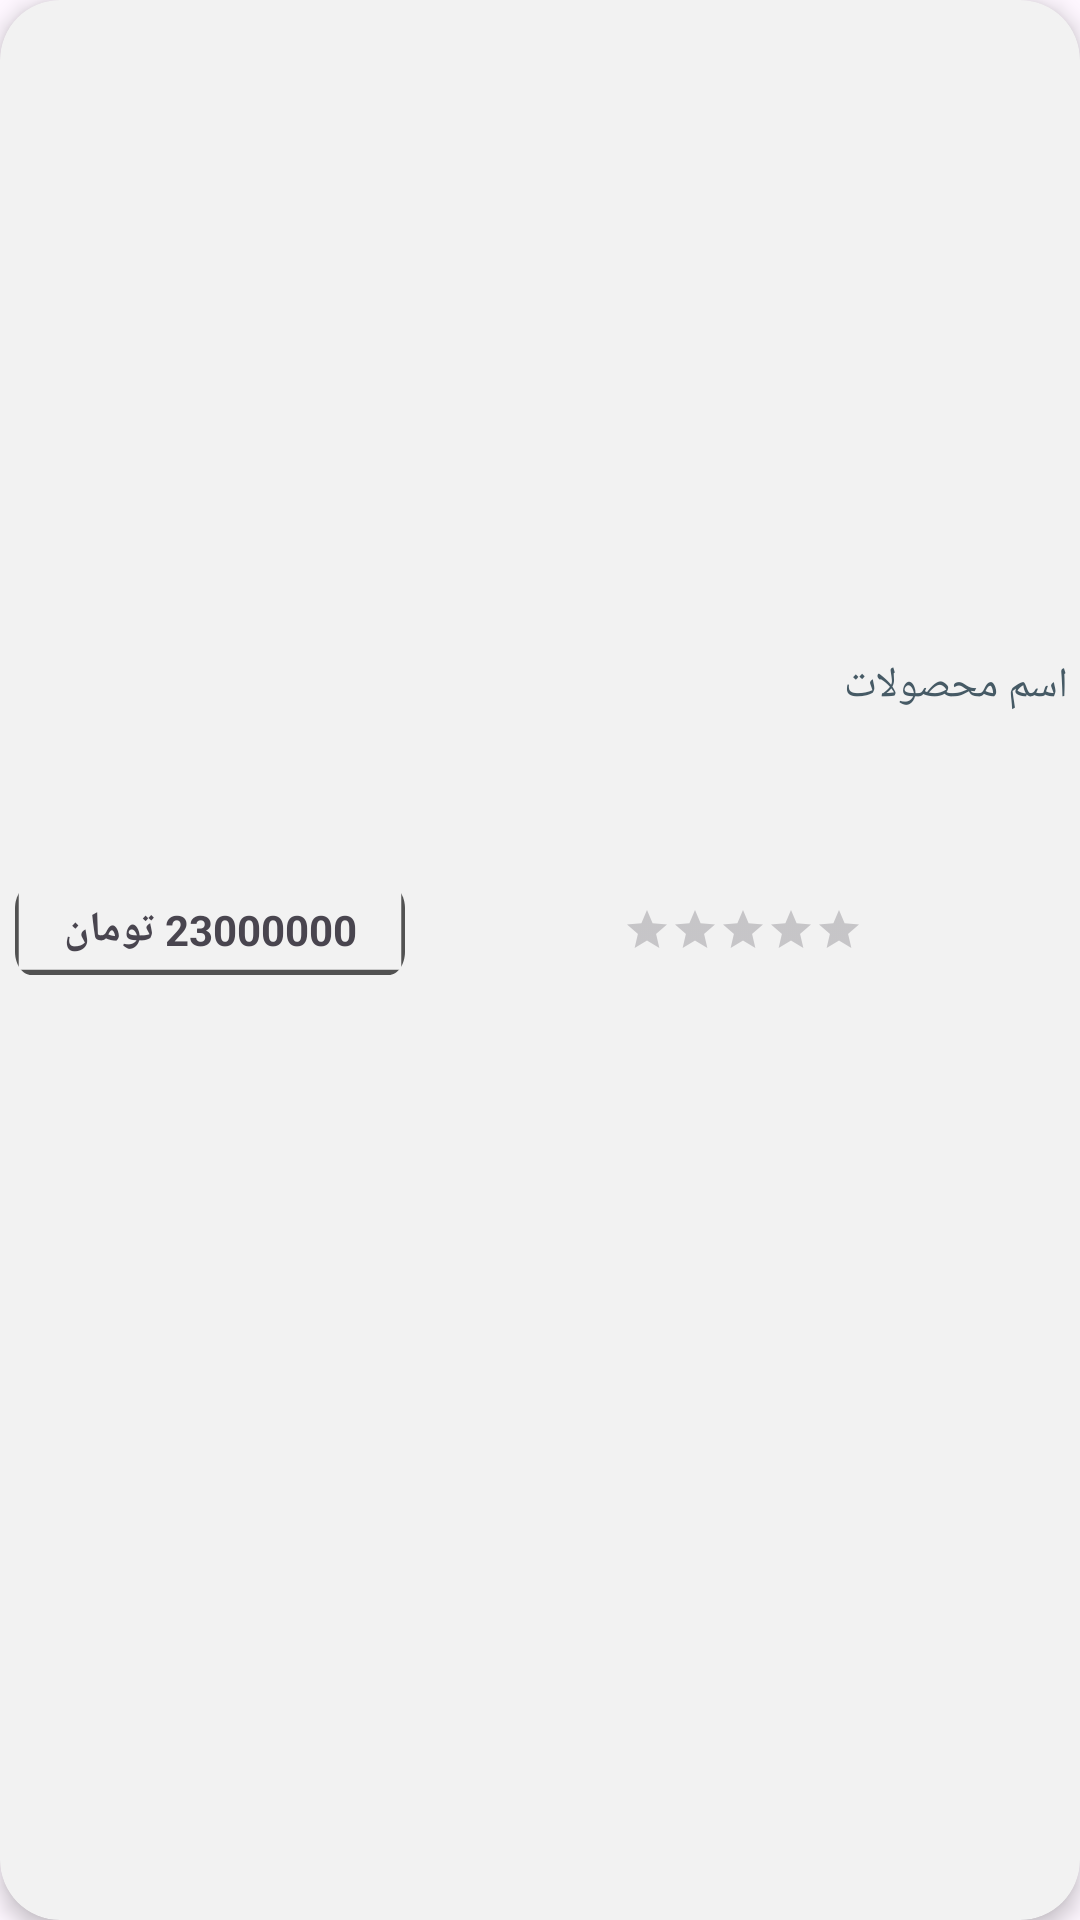

Android layout source for this screen:
<!-- AndroidManifest.xml: application theme Theme.Final_Test_01 -->
<!-- res/layout/pooriya.xml -->
<?xml version="1.0" encoding="utf-8"?>
<layout xmlns:android="http://schemas.android.com/apk/res/android"
    xmlns:app="http://schemas.android.com/apk/res-auto"
    xmlns:tools="http://schemas.android.com/tools">

    <data>

    </data>

    <androidx.cardview.widget.CardView
        android:layout_width="230dp"
        android:layout_height="330dp"
        android:layout_margin="5dp"
        app:cardElevation="4dp"
        app:cardBackgroundColor="#f2f2f2"
        app:cardCornerRadius="20dp">

        <androidx.constraintlayout.widget.ConstraintLayout
            android:layout_width="match_parent"
            android:layout_height="match_parent"
            android:layout_gravity="center_horizontal|center_vertical">

            <ImageView
                android:id="@+id/imageView_search_item"
                android:layout_width="0dp"
                android:layout_height="200dp"
                android:layout_margin="15dp"
                android:scaleType="centerCrop"
                android:src="@drawable/ic_launcher_background"
                app:layout_constraintEnd_toEndOf="parent"
                app:layout_constraintStart_toStartOf="parent"
                app:layout_constraintTop_toTopOf="parent" />

            <TextView
                android:id="@+id/tv_productName_search_item"
                android:layout_width="match_parent"
                android:layout_height="80dp"
                android:gravity="top|start"
                android:maxLines="2"
                android:padding="4dp"
                android:text="اسم محصولات"
                android:textColor="#465a65"
                android:textSize="14sp"
                app:layout_constraintBottom_toBottomOf="parent"
                app:layout_constraintEnd_toEndOf="@+id/imageView_search_item"
                app:layout_constraintStart_toStartOf="@+id/imageView_search_item"
                app:layout_constraintTop_toBottomOf="@+id/imageView_search_item"
                app:layout_constraintVertical_bias="0.0"
                tools:ignore="MissingConstraints" />

            <RatingBar
                android:id="@+id/rating_bar3"
                style="@style/Widget.AppCompat.RatingBar.Small"
                android:layout_width="80dp"
                android:layout_height="wrap_content"
                android:numStars="5"
                app:layout_constraintBottom_toBottomOf="@+id/tv_price_search_item"
                app:layout_constraintEnd_toEndOf="parent"
                app:layout_constraintStart_toEndOf="@+id/tv_price_search_item"
                app:layout_constraintTop_toTopOf="@+id/tv_price_search_item"
                tools:ignore="MissingConstraints" />

            <TextView
                android:id="@+id/tv_price_search_item"
                android:layout_width="130dp"
                android:layout_height="30dp"
                android:layout_marginStart="5dp"
                android:background="@drawable/tv_price_bg"
                android:gravity="center_horizontal|center_vertical"
                android:text="23000000 تومان"
                android:textSize="14sp"
                android:textStyle="bold"
                app:layout_constraintBottom_toBottomOf="parent"
                app:layout_constraintEnd_toEndOf="@+id/tv_productName_search_item"
                app:layout_constraintHorizontal_bias="0.0"
                app:layout_constraintStart_toStartOf="@+id/tv_productName_search_item"
                app:layout_constraintTop_toBottomOf="@+id/tv_productName_search_item"
                app:layout_constraintVertical_bias="0.0" />

        </androidx.constraintlayout.widget.ConstraintLayout>

    </androidx.cardview.widget.CardView>
</layout>
<!-- resources referenced by this layout -->
<resources>
  <!-- drawable tv_price_bg (drawable) -->
  <vector xmlns:android="http://schemas.android.com/apk/res/android"
      android:width="261dp"
      android:height="42dp"
      android:viewportWidth="261"
      android:viewportHeight="42">
      <group>
          <clip-path
              android:pathData="M11 0H250C256.075 0 261 4.92487 261 11V31C261 37.0751 256.075 42 250 42H11C4.92487 42 0 37.0751 0 31V11C0 4.92487 4.92487 0 11 0Z"
              />
          <path
              android:pathData="M0 0V42H261V0"
              android:strokeColor="#525252"
              android:strokeWidth="5"
              />
      </group>
  </vector>
  <style name="Theme.Final_Test_01" parent="Base.Theme.Final_Test_01" />
  <style name="Base.Theme.Final_Test_01" parent="Theme.Material3.DayNight.NoActionBar">
          
          
      </style>
</resources>
